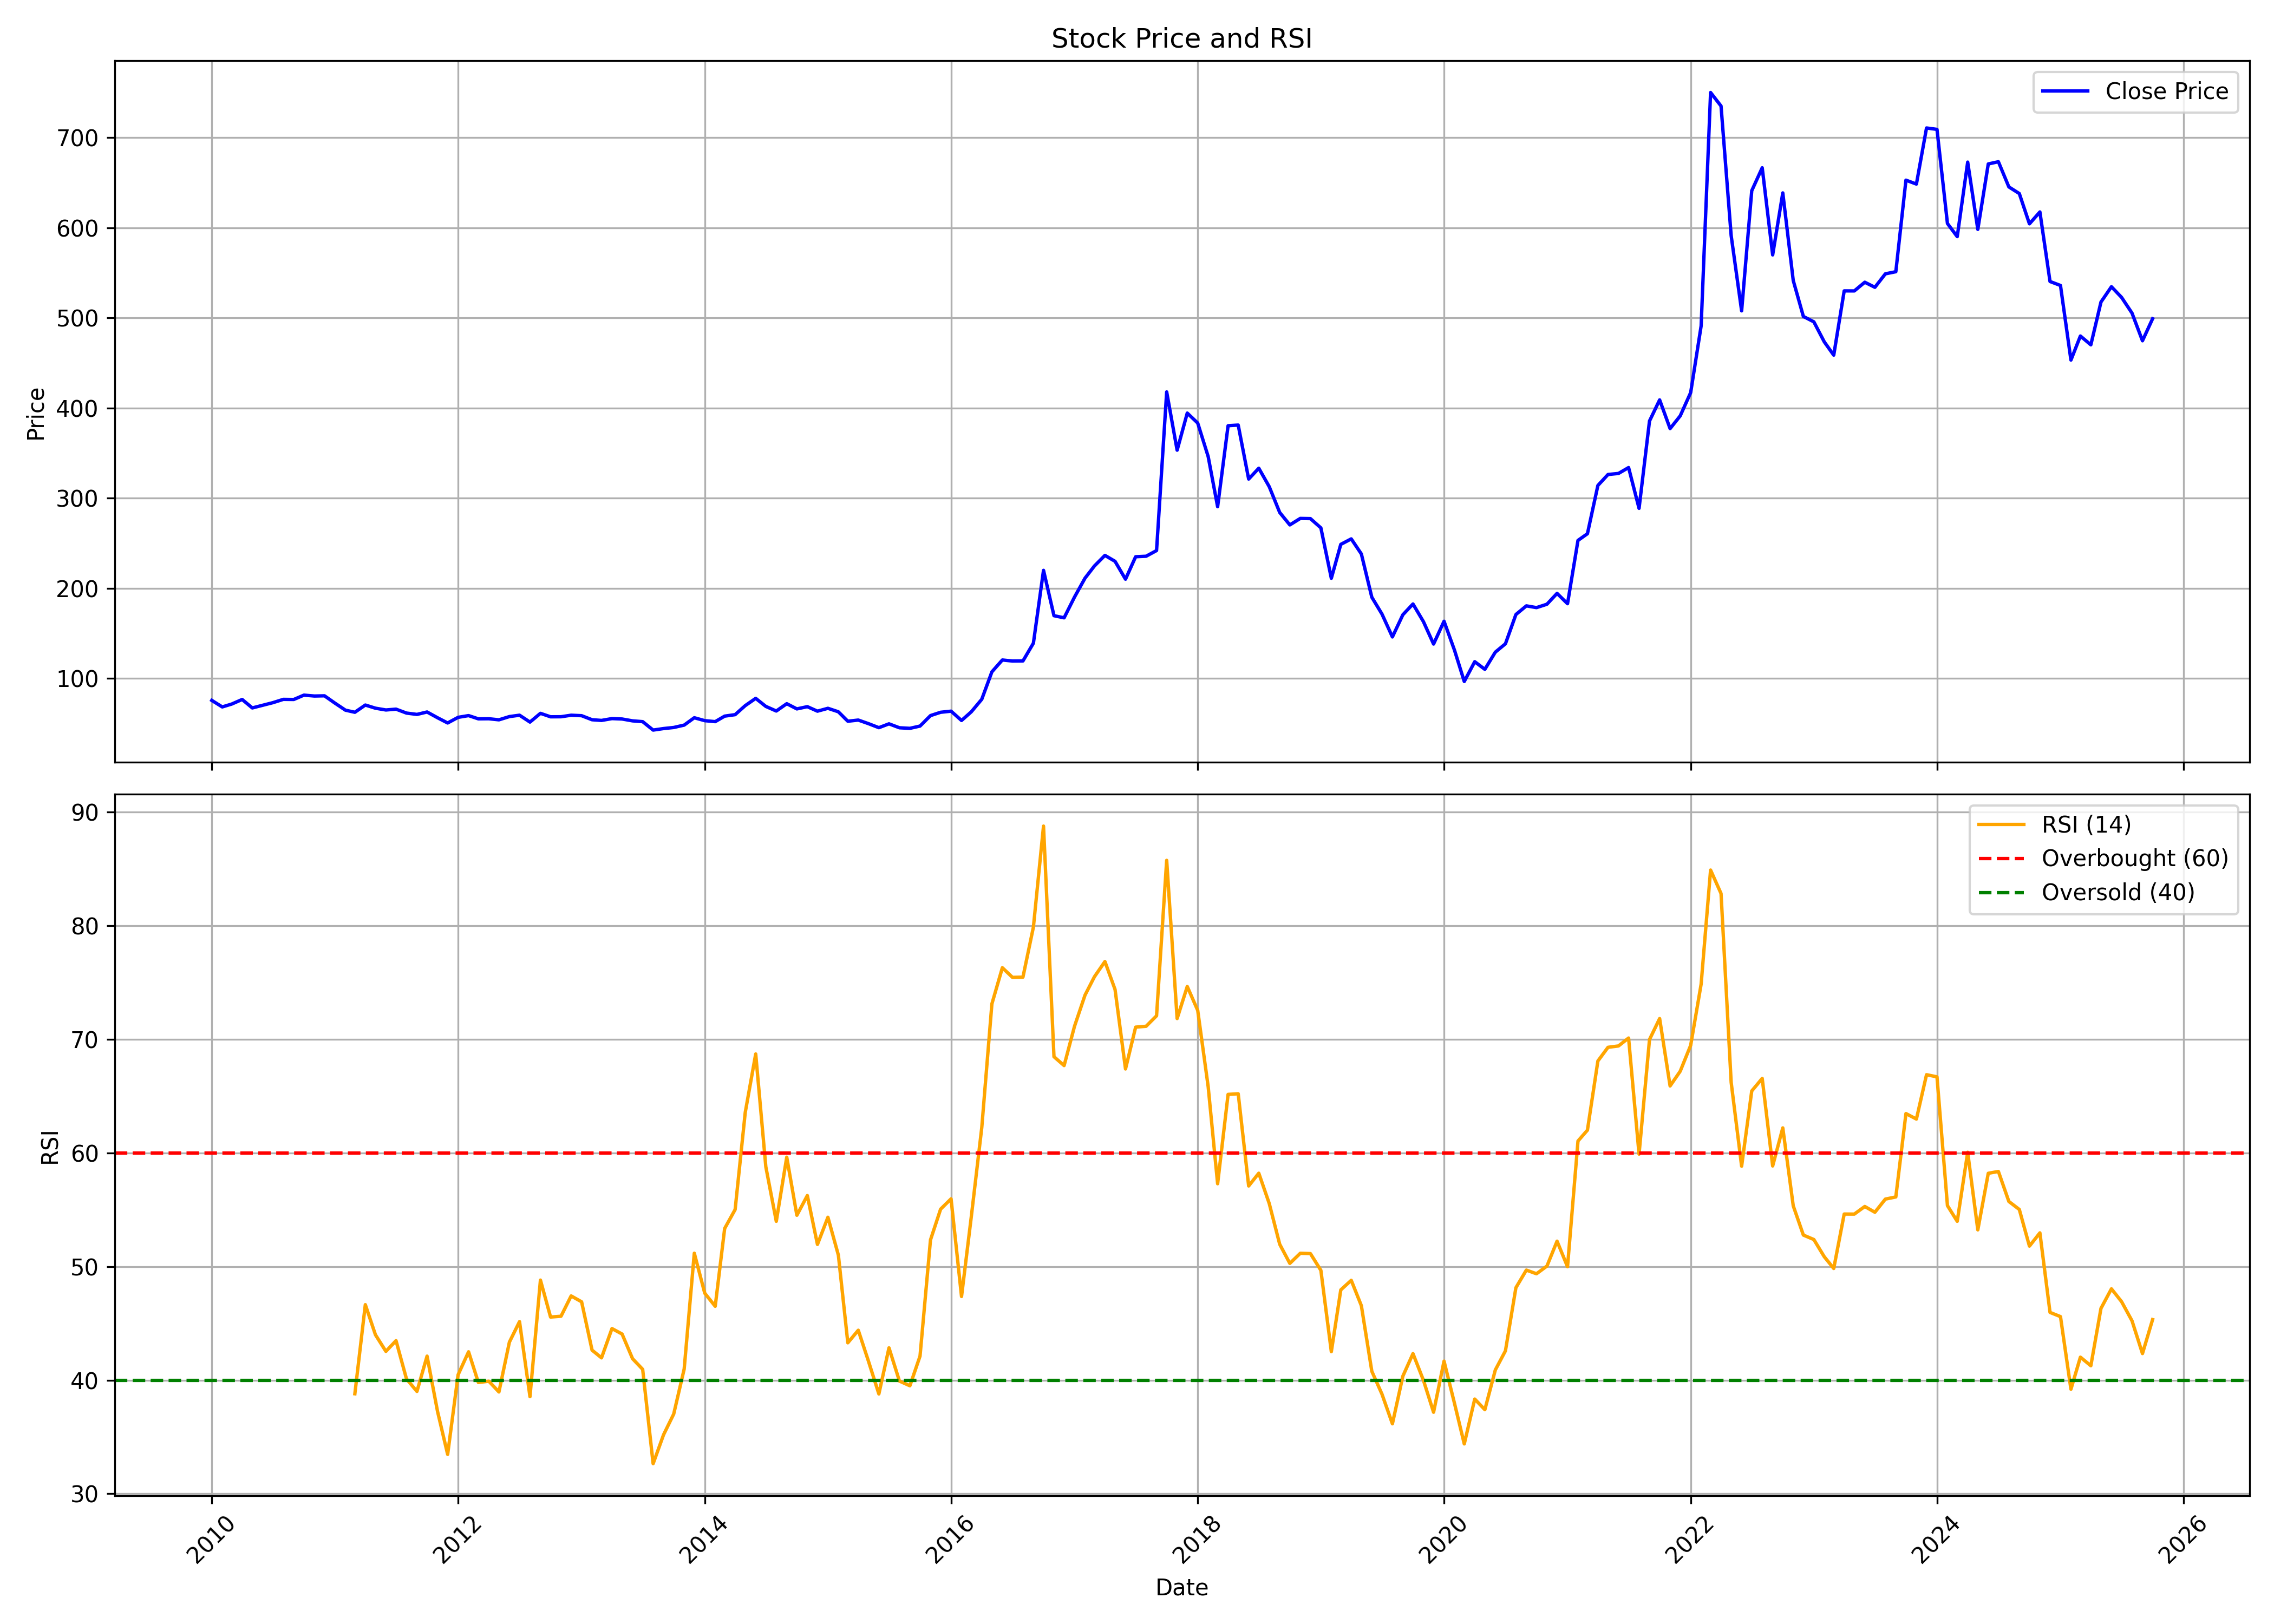

Source data for this figure (header and first rows):
, date, symbol, open, high, low, close, volume, rsi
0, 2010-01-01, GNFC, 67.64, 85.51, 67.1, 75.78, 10072877, 
1, 2010-02-01, GNFC, 75.88, 79.64, 67.29, 68.54, 3799176, 
2, 2010-03-01, GNFC, 68.54, 73.96, 67.04, 71.73, 1620926, 
3, 2010-04-01, GNFC, 71.22, 79.1, 71.09, 76.8, 1945362, 
4, 2010-05-01, GNFC, 75.94, 77.66, 64.8, 67.42, 1187458, 
5, 2010-06-01, GNFC, 74.66, 74.66, 66.4, 70.39, 1542696, 
6, 2010-07-01, GNFC, 70.26, 77.22, 69.56, 73.26, 2324597, 
7, 2010-08-01, GNFC, 70.2, 84.23, 68.86, 76.93, 7324583, 
8, 2010-09-01, GNFC, 77.09, 84.23, 74.66, 76.8, 4546572, 
9, 2010-10-01, GNFC, 78.01, 91.29, 78.01, 81.62, 7443244, 
10, 2010-11-01, GNFC, 82.8, 95.84, 75.52, 80.63, 7771661, 
11, 2010-12-01, GNFC, 80.04, 88.83, 72.14, 80.86, 1732882, 
12, 2011-01-01, GNFC, 80.96, 88.5, 69.36, 72.73, 1356755, 
13, 2011-02-01, GNFC, 73.36, 76.6, 64.6, 64.96, 3033108, 
14, 2011-03-01, GNFC, 65.06, 66.67, 57.72, 62.6, 2941089, 38.8
15, 2011-04-01, GNFC, 62.93, 74.7, 62.34, 70.64, 1968635, 46.65
16, 2011-05-01, GNFC, 71.91, 71.91, 62.97, 67.13, 1366619, 43.99
17, 2011-06-01, GNFC, 66.93, 68.41, 60.31, 65.16, 1980832, 42.53
18, 2011-07-01, GNFC, 65.55, 70.8, 62.34, 66.08, 3778693, 43.47
19, 2011-08-01, GNFC, 66.47, 67.32, 59, 61.72, 3027307, 40.11
20, 2011-09-01, GNFC, 63.87, 67.16, 59.67, 60.24, 1397975, 39.01
21, 2011-10-01, GNFC, 60.04, 64.38, 59.06, 62.92, 1147704, 42.11
22, 2011-11-01, GNFC, 63.09, 63.09, 54.68, 56.55, 977809, 37.25
23, 2011-12-01, GNFC, 58.68, 58.68, 47.79, 50.75, 570725, 33.46
24, 2012-01-01, GNFC, 51.49, 59.6, 50.07, 56.99, 910604, 40.47
25, 2012-02-01, GNFC, 57.12, 62.72, 56.41, 58.92, 4592804, 42.5
26, 2012-03-01, GNFC, 59.67, 60.82, 54.37, 55.32, 2178750, 39.79
27, 2012-04-01, GNFC, 56.51, 59.29, 54.99, 55.43, 1391023, 39.91
28, 2012-05-01, GNFC, 55.53, 57.7, 52.51, 54.24, 1147458, 38.96
29, 2012-06-01, GNFC, 54.54, 58, 54.04, 57.83, 881028, 43.35
30, 2012-07-01, GNFC, 58.34, 59.7, 56.38, 59.36, 861981, 45.15
31, 2012-08-01, GNFC, 59.33, 60.62, 51.36, 51.73, 1369343, 38.54
32, 2012-09-01, GNFC, 54.08, 62.04, 53.76, 61.44, 1575450, 48.81
33, 2012-10-01, GNFC, 61.44, 62.18, 57.3, 57.58, 558796, 45.55
34, 2012-11-01, GNFC, 57.41, 60.13, 56.1, 57.65, 668450, 45.63
35, 2012-12-01, GNFC, 57.65, 61.01, 57.41, 59.35, 1226740, 47.41
36, 2013-01-01, GNFC, 59.14, 60.13, 55.18, 58.82, 1517313, 46.89
37, 2013-02-01, GNFC, 58.57, 58.57, 52.84, 54.33, 842498, 42.64
38, 2013-03-01, GNFC, 53.8, 56.59, 49.45, 53.59, 911526, 41.96
39, 2013-04-01, GNFC, 52.7, 58.71, 50.79, 55.6, 1239473, 44.54
40, 2013-05-01, GNFC, 55.6, 64.06, 53.83, 55.14, 2094873, 44.06
41, 2013-06-01, GNFC, 54.54, 56.42, 51.15, 53.09, 518771, 41.89
42, 2013-07-01, GNFC, 52.7, 54.82, 51.04, 52.21, 521832, 40.95
43, 2013-08-01, GNFC, 51.71, 52.67, 42.09, 42.87, 1593357, 32.65
44, 2013-09-01, GNFC, 45.63, 52.15, 43.99, 44.55, 1031791, 35.2
45, 2013-10-01, GNFC, 44.59, 47.31, 44.18, 45.74, 3142399, 37.02
46, 2013-11-01, GNFC, 46.12, 51.41, 45.82, 48.39, 3536798, 40.98
47, 2013-12-01, GNFC, 48.76, 57.03, 48.24, 56.55, 2568199, 51.17
48, 2014-01-01, GNFC, 57.33, 58.82, 51.93, 53.31, 1524941, 47.65
49, 2014-02-01, GNFC, 53.31, 54.16, 50.48, 52.23, 430380, 46.5
50, 2014-03-01, GNFC, 52.15, 58.6, 51.71, 58.34, 978857, 53.35
51, 2014-04-01, GNFC, 58.48, 66.83, 56.25, 59.97, 2423269, 55.02
52, 2014-05-01, GNFC, 59.97, 74.88, 59.6, 70, 4801355, 63.57
53, 2014-06-01, GNFC, 70.41, 80.43, 69.73, 78.04, 7000249, 68.72
54, 2014-07-01, GNFC, 77.74, 84.9, 67.95, 69.1, 5679232, 58.78
55, 2014-08-01, GNFC, 69.1, 70.74, 63.33, 64, 1686450, 53.98
56, 2014-09-01, GNFC, 66.62, 83.34, 65.62, 72.12, 9072349, 59.63
57, 2014-10-01, GNFC, 71.96, 73.43, 63.95, 66.35, 2262415, 54.52
58, 2014-11-01, GNFC, 66.89, 71.92, 66.04, 68.83, 2072228, 56.25
59, 2014-12-01, GNFC, 68.44, 71.54, 61.98, 63.84, 1271116, 51.95
... 130 more rows
